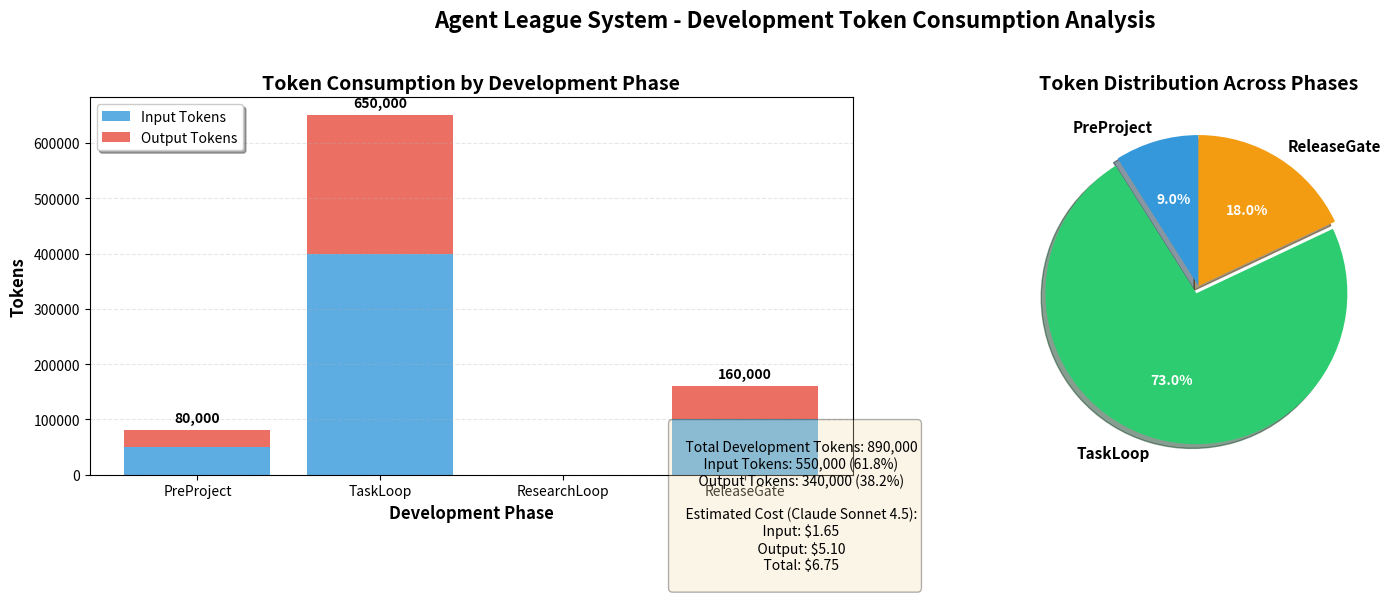

The script that saved this image:
#!/usr/bin/env python3
"""
Generate token consumption visualization for Agent League System development.

This script creates a bar chart showing estimated token usage across development phases.
"""

import matplotlib.pyplot as plt
import matplotlib.patches as mpatches
from pathlib import Path

# Development phase token estimates (from docs/COSTS.md)
phases = {
    'PreProject': {
        'input': 50000,
        'output': 30000,
        'agents': ['repo-scaffolder', 'prd-author', 'architecture-author',
                   'readme-author', 'config-security-baseline', 'prompt-log-initializer', 'git-workflow']
    },
    'TaskLoop': {
        'input': 400000,
        'output': 250000,
        'agents': ['implementer', 'quality-commenter', 'unit-test-writer',
                   'edge-case-defender', 'expected-results-recorder', 'readme-updater', 'prompt-log-updater']
    },
    'ResearchLoop': {
        'input': 0,
        'output': 0,
        'agents': []  # Not applicable for this project
    },
    'ReleaseGate': {
        'input': 100000,
        'output': 60000,
        'agents': ['python-packager', 'building-block-reviewer', 'extensibility-planner',
                   'quality-standard-mapper', 'final-checklist-gate', 'cost-analyzer']
    }
}

def create_token_consumption_chart():
    """Create and save token consumption visualization."""

    # Prepare data
    phase_names = list(phases.keys())
    input_tokens = [phases[p]['input'] for p in phase_names]
    output_tokens = [phases[p]['output'] for p in phase_names]
    total_tokens = [phases[p]['input'] + phases[p]['output'] for p in phase_names]

    # Create figure with larger size for readability
    fig, (ax1, ax2) = plt.subplots(1, 2, figsize=(16, 6))
    fig.suptitle('Agent League System - Development Token Consumption Analysis',
                 fontsize=16, fontweight='bold')

    # Chart 1: Stacked bar chart by phase
    x_pos = range(len(phase_names))
    bars1 = ax1.bar(x_pos, input_tokens, label='Input Tokens', color='#3498db', alpha=0.8)
    bars2 = ax1.bar(x_pos, output_tokens, bottom=input_tokens, label='Output Tokens',
                    color='#e74c3c', alpha=0.8)

    ax1.set_xlabel('Development Phase', fontsize=12, fontweight='bold')
    ax1.set_ylabel('Tokens', fontsize=12, fontweight='bold')
    ax1.set_title('Token Consumption by Development Phase', fontsize=14, fontweight='bold')
    ax1.set_xticks(x_pos)
    ax1.set_xticklabels(phase_names, rotation=0)
    ax1.legend(loc='upper left', frameon=True, shadow=True)
    ax1.grid(axis='y', alpha=0.3, linestyle='--')

    # Add value labels on bars
    for i, (p, input_val, output_val, total) in enumerate(zip(phase_names, input_tokens, output_tokens, total_tokens)):
        if total > 0:  # Only label non-zero phases
            ax1.text(i, total + 10000, f'{total:,}', ha='center', va='bottom',
                    fontweight='bold', fontsize=10)

    # Chart 2: Pie chart of total distribution
    # Filter out zero-value phases
    non_zero_phases = [(name, total) for name, total in zip(phase_names, total_tokens) if total > 0]
    if non_zero_phases:
        pie_labels = [name for name, _ in non_zero_phases]
        pie_values = [total for _, total in non_zero_phases]

        colors = ['#3498db', '#2ecc71', '#f39c12', '#e74c3c']
        explode = [0.05 if val == max(pie_values) else 0 for val in pie_values]

        wedges, texts, autotexts = ax2.pie(pie_values, labels=pie_labels, autopct='%1.1f%%',
                                            startangle=90, colors=colors[:len(pie_labels)],
                                            explode=explode, shadow=True)

        # Enhance text
        for text in texts:
            text.set_fontsize(11)
            text.set_fontweight('bold')
        for autotext in autotexts:
            autotext.set_color('white')
            autotext.set_fontweight('bold')
            autotext.set_fontsize(10)

        ax2.set_title('Token Distribution Across Phases', fontsize=14, fontweight='bold')

    # Add summary text
    total_input = sum(input_tokens)
    total_output = sum(output_tokens)
    grand_total = sum(total_tokens)

    summary_text = f"""
    Total Development Tokens: {grand_total:,}
    Input Tokens: {total_input:,} ({total_input/grand_total*100:.1f}%)
    Output Tokens: {total_output:,} ({total_output/grand_total*100:.1f}%)

    Estimated Cost (Claude Sonnet 4.5):
    Input: ${total_input/1_000_000 * 3:.2f}
    Output: ${total_output/1_000_000 * 15:.2f}
    Total: ${(total_input/1_000_000 * 3) + (total_output/1_000_000 * 15):.2f}
    """

    fig.text(0.5, 0.02, summary_text, ha='center', fontsize=10,
             bbox=dict(boxstyle='round', facecolor='wheat', alpha=0.3))

    plt.tight_layout(rect=[0, 0.1, 1, 0.96])

    # Save figure
    output_path = Path(__file__).parent.parent / 'results' / 'token_consumption.png'
    plt.savefig(output_path, dpi=300, bbox_inches='tight', facecolor='white')
    print(f"✓ Visualization saved to: {output_path}")

    # Also create a timeline view
    create_timeline_chart()

    return output_path


def create_timeline_chart():
    """Create a timeline view of development phases."""

    fig, ax = plt.subplots(figsize=(14, 6))

    # Phase data with approximate time allocation
    phase_data = [
        ('PreProject', 80000, 7, '#3498db'),
        ('TaskLoop', 650000, 120, '#2ecc71'),
        ('ResearchLoop', 0, 0, '#f39c12'),
        ('ReleaseGate', 160000, 9, '#e74c3c'),
    ]

    # Filter out zero phases
    phase_data = [(name, tokens, count, color) for name, tokens, count, color in phase_data if tokens > 0]

    y_positions = range(len(phase_data))

    for i, (phase, tokens, agent_count, color) in enumerate(phase_data):
        # Draw phase bar
        ax.barh(i, tokens, height=0.5, color=color, alpha=0.7, edgecolor='black', linewidth=1.5)

        # Add labels
        ax.text(tokens/2, i, f'{phase}\n{tokens:,} tokens\n{agent_count} invocations',
                ha='center', va='center', fontweight='bold', fontsize=10, color='white',
                bbox=dict(boxstyle='round,pad=0.3', facecolor=color, alpha=0.8, edgecolor='black'))

    ax.set_yticks(y_positions)
    ax.set_yticklabels([p[0] for p in phase_data])
    ax.set_xlabel('Total Tokens', fontsize=12, fontweight='bold')
    ax.set_title('Development Timeline - Token Consumption by Phase',
                 fontsize=14, fontweight='bold')
    ax.grid(axis='x', alpha=0.3, linestyle='--')

    # Add total
    total = sum(p[1] for p in phase_data)
    ax.text(total * 0.95, len(phase_data) - 0.5, f'Total: {total:,} tokens',
            ha='right', va='top', fontsize=12, fontweight='bold',
            bbox=dict(boxstyle='round', facecolor='yellow', alpha=0.5))

    plt.tight_layout()

    output_path = Path(__file__).parent.parent / 'results' / 'token_timeline.png'
    plt.savefig(output_path, dpi=300, bbox_inches='tight', facecolor='white')
    print(f"✓ Timeline visualization saved to: {output_path}")


if __name__ == '__main__':
    print("Generating token consumption visualizations...")
    print()

    try:
        output = create_token_consumption_chart()
        print()
        print("✓ Visualization generation complete!")
        print(f"  - Token consumption chart: results/token_consumption.png")
        print(f"  - Timeline chart: results/token_timeline.png")
        print()
        print("View the charts:")
        print(f"  $ open results/token_consumption.png")
        print(f"  $ open results/token_timeline.png")
    except Exception as e:
        print(f"✗ Error generating visualization: {e}")
        import traceback
        traceback.print_exc()
        exit(1)
